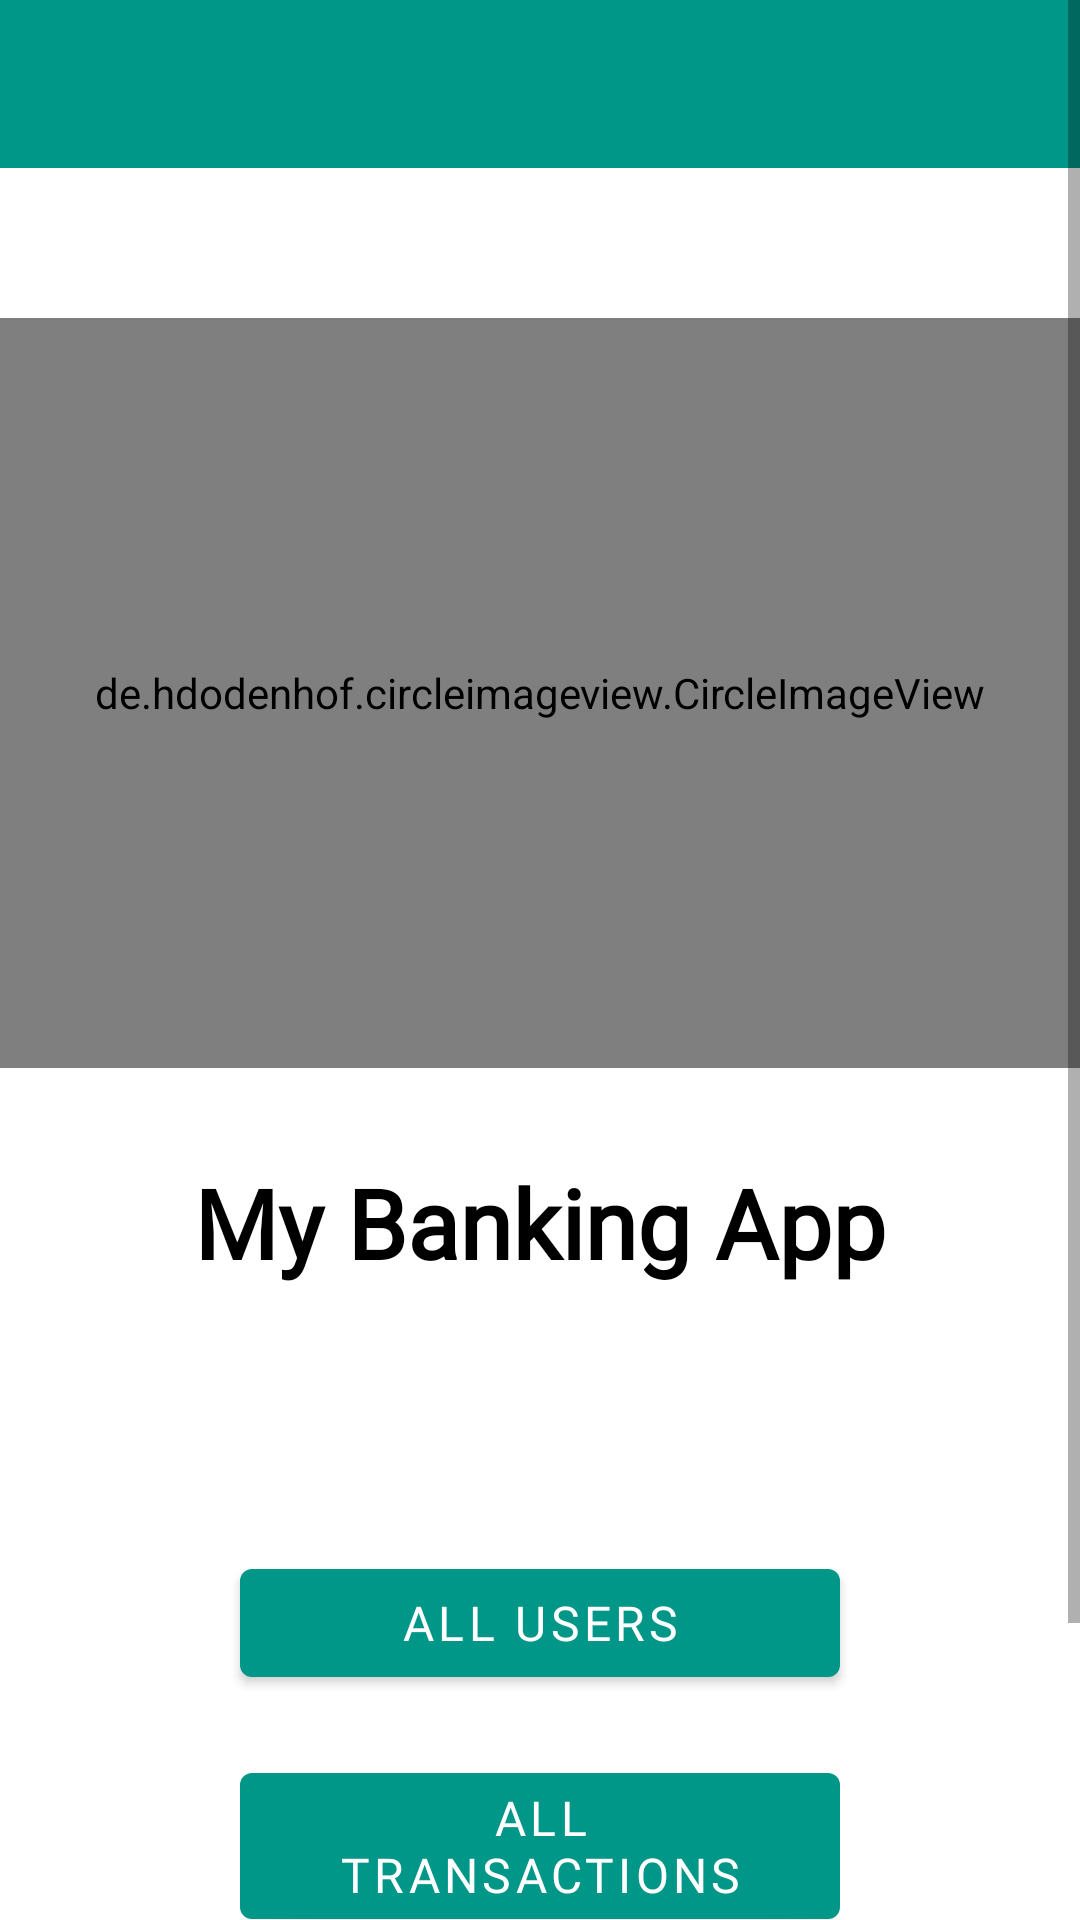

Android layout source for this screen:
<!-- AndroidManifest.xml: application theme Theme.BankingSystem -->
<!-- res/layout/activity_main.xml -->
<?xml version="1.0" encoding="utf-8"?>
<LinearLayout xmlns:android="http://schemas.android.com/apk/res/android"
    xmlns:app="http://schemas.android.com/apk/res-auto"
    xmlns:tools="http://schemas.android.com/tools"
    android:layout_width="match_parent"
    android:layout_height="match_parent"
    android:orientation="vertical"
    tools:context=".MainActivity">

    <ScrollView
        android:layout_width="match_parent"
        android:layout_height="wrap_content">

        <LinearLayout
            android:layout_width="match_parent"
            android:layout_height="wrap_content"
            android:orientation="vertical">

            <com.google.android.material.appbar.MaterialToolbar
                android:id="@+id/feeToolbar"
                android:layout_width="match_parent"
                android:layout_height="wrap_content"
                android:background="@color/toolbar_color"
                app:layout_constraintEnd_toEndOf="parent"
                app:layout_constraintStart_toStartOf="parent"
                app:layout_constraintTop_toTopOf="parent">

                <LinearLayout
                    android:layout_width="match_parent"
                    android:layout_height="match_parent"
                    android:orientation="horizontal">

                    <com.google.android.material.textview.MaterialTextView
                        android:id="@+id/txtViewMainTitle"
                        android:layout_width="wrap_content"
                        android:layout_height="wrap_content"
                        android:layout_gravity="center_vertical"
                        android:layout_marginStart="3dp"
                        android:fontFamily="@font/regular"
                        android:textColor="@color/white"
                        android:textSize="18sp"
                        android:textStyle="bold" />
                </LinearLayout>

            </com.google.android.material.appbar.MaterialToolbar>

            <de.hdodenhof.circleimageview.CircleImageView
                android:id="@+id/bank_logo"
                android:layout_width="match_parent"
                android:layout_height="250dp"
                android:layout_marginTop="50dp"
                android:src="@drawable/bank_logo" />

            <com.google.android.material.textview.MaterialTextView
                android:layout_width="wrap_content"
                android:layout_height="51dp"
                android:layout_gravity="center_horizontal"
                android:layout_marginTop="30dp"
                android:text="@string/my_banking_app"
                android:fontFamily="@font/bold"
                android:textColor="#010000"
                android:textSize="32sp"
                android:textStyle="bold" />

            <com.google.android.material.button.MaterialButton
                android:id="@+id/all_users"
                android:layout_width="match_parent"
                android:layout_height="wrap_content"
                android:layout_gravity="center_horizontal"
                android:fontFamily="@font/regular"
                android:layout_marginLeft="80dp"
                android:layout_marginTop="80dp"
                android:layout_marginRight="80dp"
                android:onClick="showAllUsers"
                android:text="@string/all_users"
                android:textColor="@color/white"
                android:textSize="16sp" />

            <com.google.android.material.button.MaterialButton
                android:id="@+id/all_transactions"
                android:layout_width="match_parent"
                android:layout_height="wrap_content"
                android:fontFamily="@font/regular"
                android:layout_gravity="center_horizontal"
                android:layout_marginLeft="80dp"
                android:layout_marginTop="20dp"
                android:layout_marginRight="80dp"
                android:onClick="showAllTransactions"
                android:text="@string/all_transactions"
                android:textColor="@color/white"
                android:textSize="16sp" />

            <com.google.android.material.textview.MaterialTextView
                android:id="@+id/textView"
                android:layout_width="wrap_content"
                android:layout_height="wrap_content"
                android:layout_gravity="center_horizontal"
                android:layout_marginTop="90dp"
                android:fontFamily="@font/bold"
                android:textColor="@color/black"
                android:text="@string/sparks_foundation"
                android:textSize="16sp"
                android:textStyle="bold" />
        </LinearLayout>

    </ScrollView>

</LinearLayout>
<!-- resources referenced by this layout -->
<resources>
  <color name="black">#FF000000</color>
  <color name="toolbar_color">#009688</color>
  <color name="white">#FFFFFFFF</color>
  <string name="all_transactions">All Transactions</string>
  <string name="all_users">All Users</string>
  <string name="my_banking_app">My Banking App</string>
  <string name="sparks_foundation">The Sparks Foundation</string>
  <style name="Theme.BankingSystem" parent="Theme.MaterialComponents.DayNight.NoActionBar">
          
          <item name="colorPrimary">#009688</item>
          <item name="colorPrimaryVariant">#009688</item>
          <item name="colorOnPrimary">#009688</item>
          
          <item name="colorSecondary">@color/teal_200</item>
          <item name="colorSecondaryVariant">@color/teal_700</item>
          <item name="colorOnSecondary">@color/black</item>
          
          <item name="android:statusBarColor" tools:targetApi="l">?attr/colorPrimaryVariant</item>
          
      </style>
  <color name="teal_200">#FF03DAC5</color>
  <color name="teal_700">#FF018786</color>
</resources>
